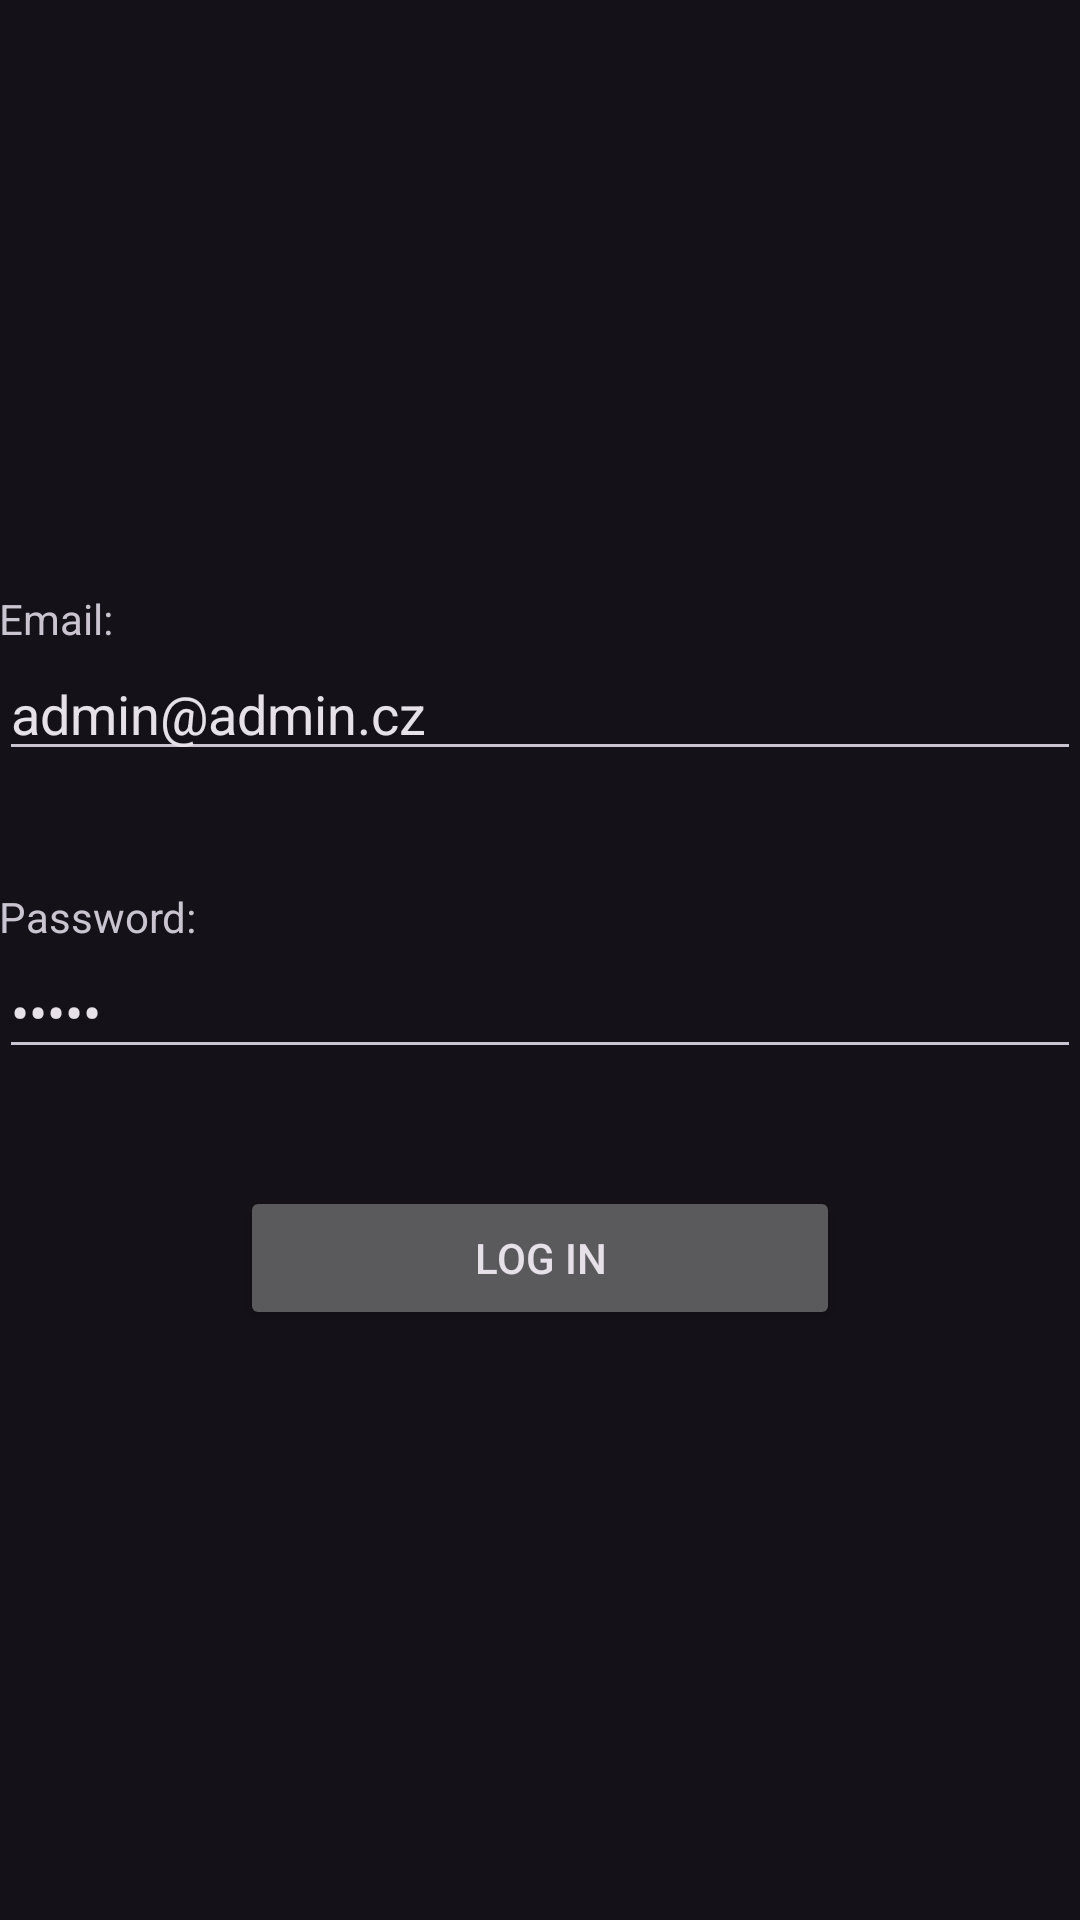

Here is an Android app screen rendered from its layout file. Give the layout XML and the strings, colors and styles it references.
<!-- AndroidManifest.xml: application theme AppTheme -->
<!-- res/layout/login.xml -->
<RelativeLayout xmlns:android="http://schemas.android.com/apk/res/android"
    xmlns:tools="http://schemas.android.com/tools" android:layout_width="match_parent"
    android:layout_height="match_parent" android:paddingLeft="@dimen/activity_horizontal_margin"
    android:paddingRight="@dimen/activity_horizontal_margin"
    android:paddingTop="@dimen/activity_vertical_margin"
    android:orientation="vertical"
    android:paddingBottom="@dimen/activity_vertical_margin" tools:context="com.vyw.rephotoandroid.Login">


    <LinearLayout
        android:layout_width="match_parent"
        android:layout_height="match_parent"
        android:gravity="center"
        android:orientation="vertical">

        <TextView
            android:id="@+id/textView5"
            android:layout_width="match_parent"
            android:layout_height="wrap_content"
            android:text="Email:" />

        <EditText
            android:id="@+id/email"
            android:layout_width="match_parent"
            android:layout_height="wrap_content"
            android:ems="10"
            android:inputType="textEmailAddress"
            android:hint="@string/email"
            android:text="admin@admin.cz" />

        <Space
            android:layout_width="match_parent"
            android:layout_height="39dp" />

        <TextView
            android:id="@+id/textView6"
            android:layout_width="match_parent"
            android:layout_height="wrap_content"
            android:text="Password:" />

        <EditText
            android:id="@+id/password"
            android:layout_width="match_parent"
            android:layout_height="wrap_content"
            android:ems="10"
            android:inputType="textPassword"
            android:hint="@string/password"
            android:text="admin" />

        <Space
            android:layout_width="match_parent"
            android:layout_height="39dp" />

        <Button
            android:id="@+id/login"
            android:layout_width="200dp"
            android:layout_height="wrap_content"
            android:onClick="Login"
            android:text="@string/log_in" />


    </LinearLayout>


</RelativeLayout>
<!-- resources referenced by this layout -->
<resources>
  <string name="email">email</string>
  <string name="log_in">Log in</string>
  <string name="password">password</string>
  <style name="AppTheme" parent="Theme.Material3.Dark">
          
          <item name="colorPrimary">@color/colorPrimary</item>
          <item name="colorPrimaryDark">@color/colorPrimaryDark</item>
          <item name="colorAccent">@color/colorAccent</item>
      </style>
  <!-- not gathered from this repository: default colours our renderer supplied (Android Studio template values) -->
  <color name="colorPrimary">#FF6200EE</color>
  <color name="colorPrimaryDark">#FF3700B3</color>
  <color name="colorAccent">#FF03DAC5</color>
</resources>
